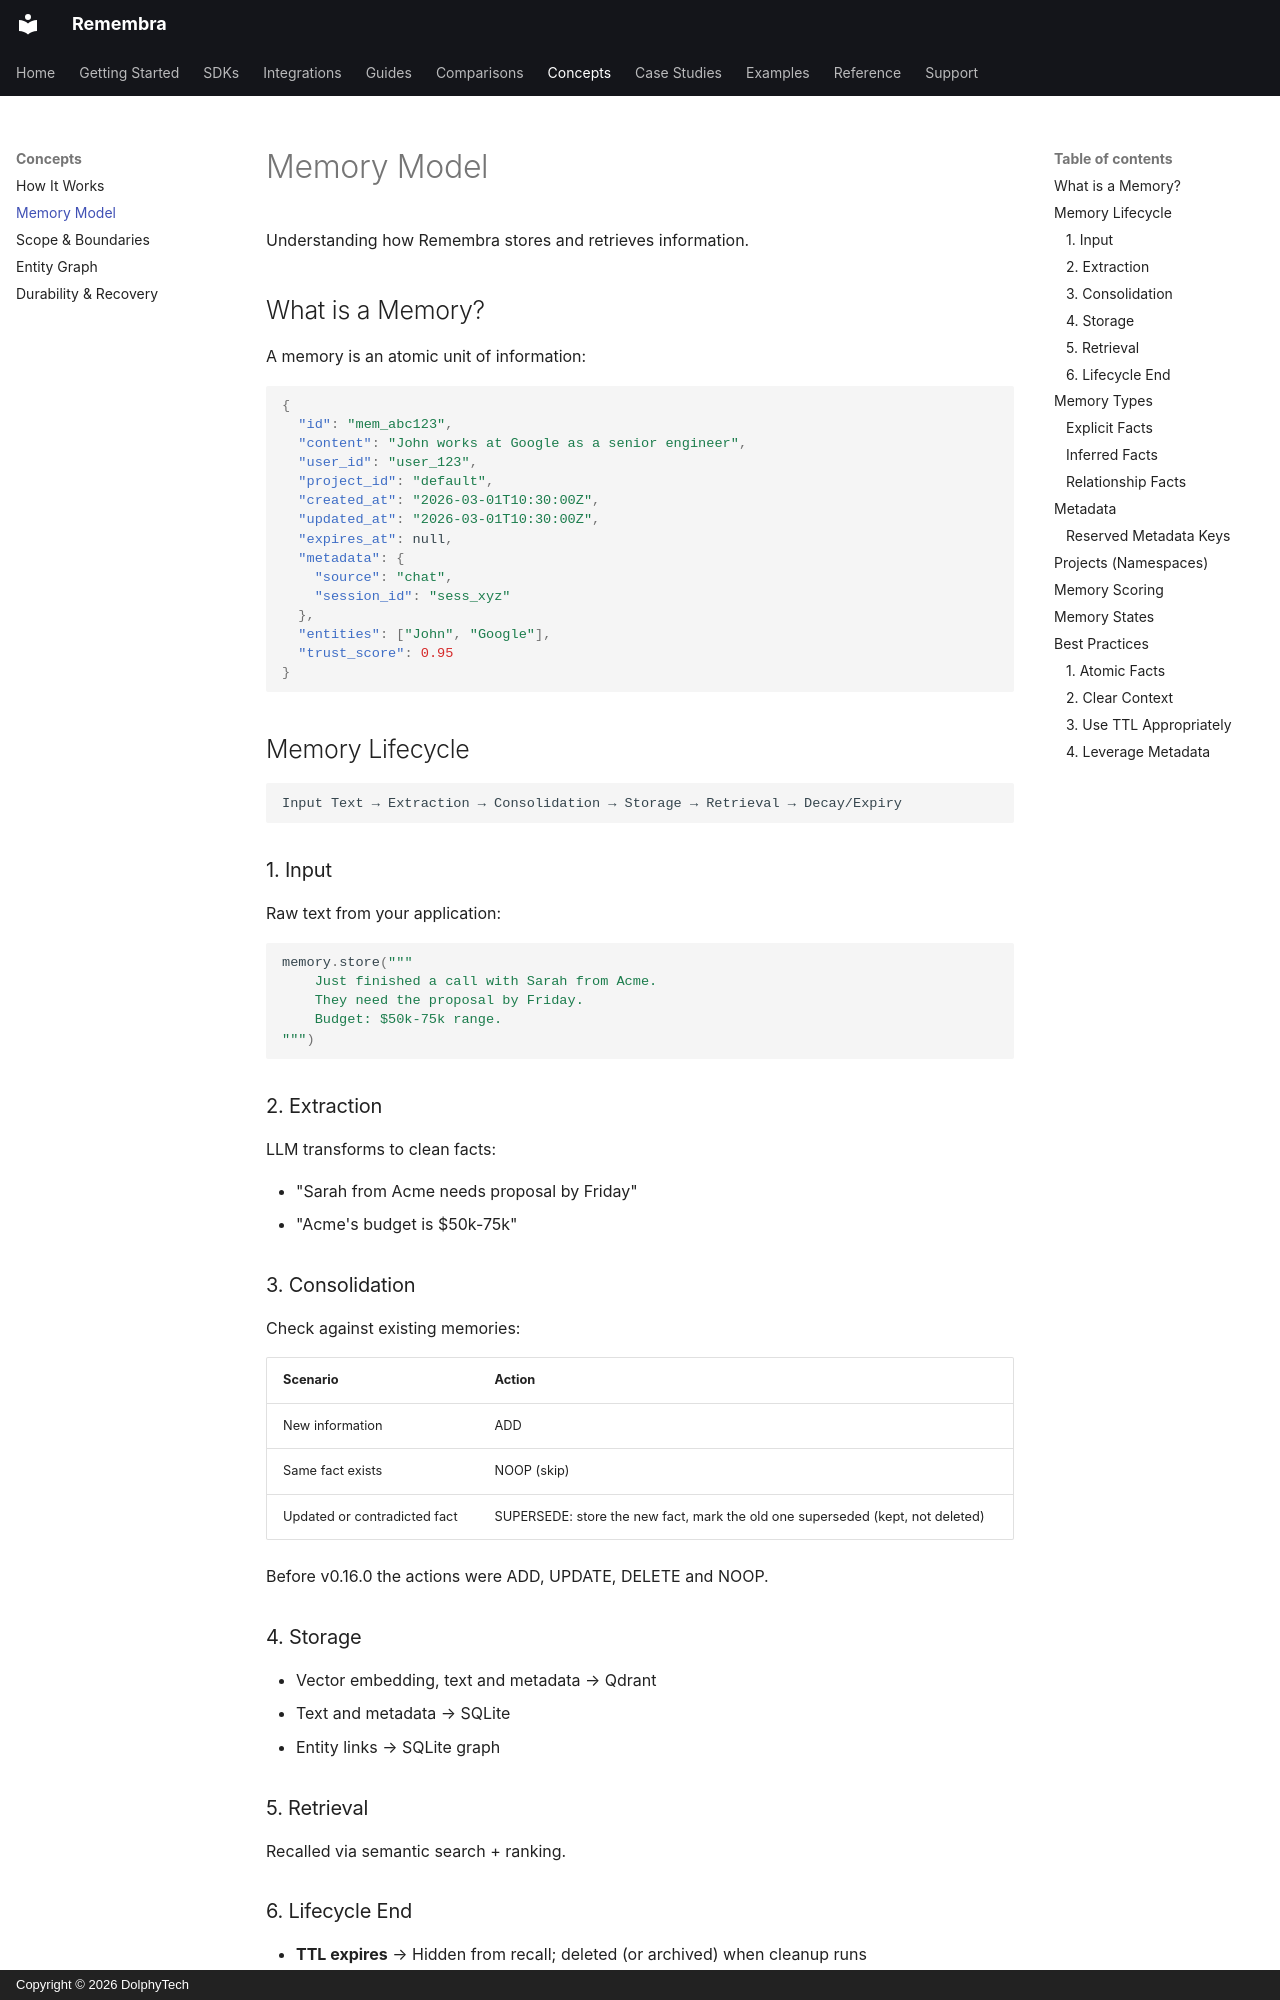

repository: remembra-ai/remembra · page: concepts/memory-model/index.html · generator: mkdocs · copyright: Copyright © 2026 DolphyTech

# Memory Model

Understanding how Remembra stores and retrieves information.

## What is a Memory?

A memory is an atomic unit of information:

```json
{
  "id": "mem_abc123",
  "content": "John works at Google as a senior engineer",
  "user_id": "user_123",
  "project_id": "default",
  "created_at": "2026-03-01T10:30:00Z",
  "updated_at": "2026-03-01T10:30:00Z",
  "expires_at": null,
  "metadata": {
    "source": "chat",
    "session_id": "sess_xyz"
  },
  "entities": ["John", "Google"],
  "trust_score": 0.95
}
```

## Memory Lifecycle

```
Input Text → Extraction → Consolidation → Storage → Retrieval → Decay/Expiry
```

### 1. Input

Raw text from your application:

```python
memory.store("""
    Just finished a call with Sarah from Acme.
    They need the proposal by Friday.
    Budget: $50k-75k range.
""")
```

### 2. Extraction

LLM transforms to clean facts:

- "Sarah from Acme needs proposal by Friday"
- "Acme's budget is $50k-75k"

### 3. Consolidation

Check against existing memories:

| Scenario | Action |
|----------|--------|
| New information | ADD |
| Same fact exists | NOOP (skip) |
| Updated or contradicted fact | SUPERSEDE: store the new fact, mark the old one superseded (kept, not deleted) |

Before v0.16.0 the actions were ADD, UPDATE, DELETE and NOOP.

### 4. Storage

- Vector embedding, text and metadata → Qdrant
- Text and metadata → SQLite
- Entity links → SQLite graph

### 5. Retrieval

Recalled via semantic search + ranking.

### 6. Lifecycle End

- **TTL expires** → Hidden from recall; deleted (or archived) when cleanup runs
- **Decay drops** → Lower ranking
- **Manual forget** → Hard delete

## Memory Types
